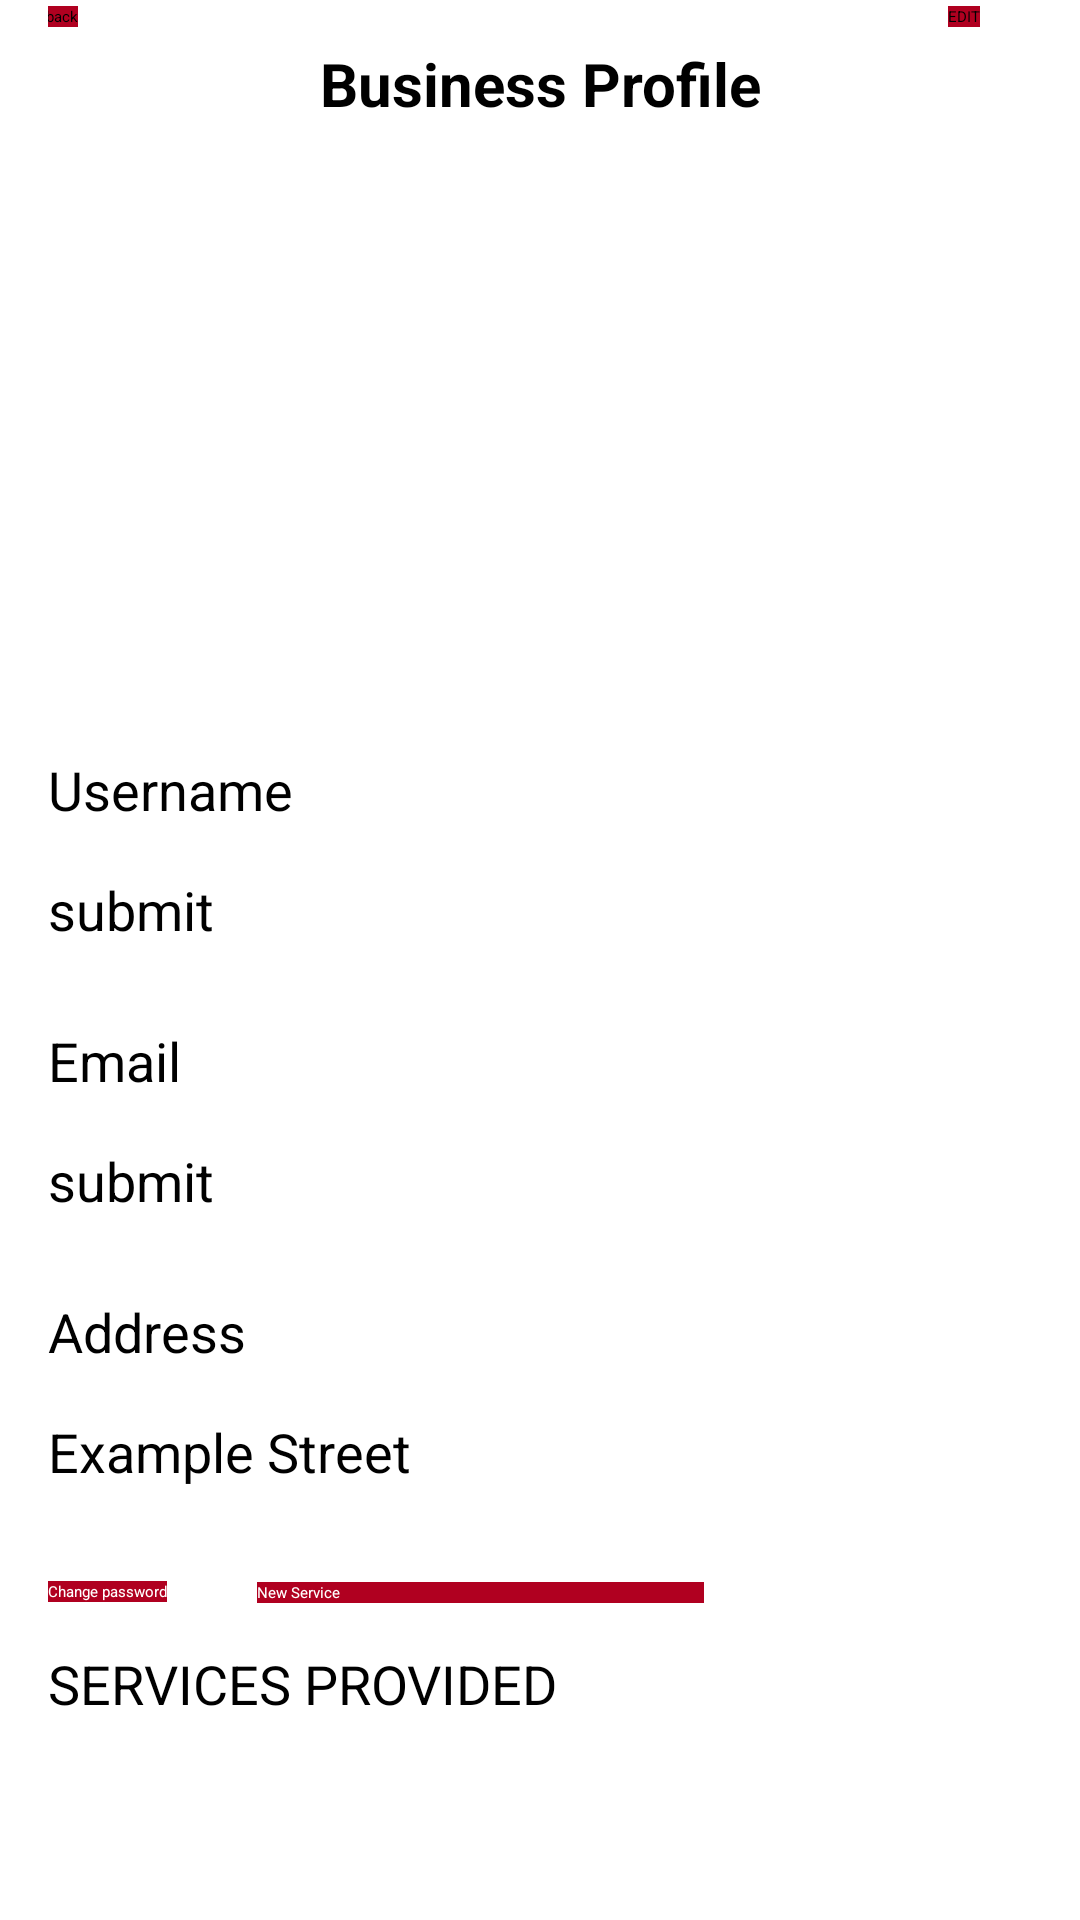

Write the Android layout XML for this screen, with the resource values it uses.
<!-- AndroidManifest.xml: application theme Theme.ServicesApp -->
<!-- res/layout/view_business_profile.xml -->
<?xml version="1.0" encoding="utf-8"?>
<androidx.constraintlayout.widget.ConstraintLayout xmlns:android="http://schemas.android.com/apk/res/android"
    xmlns:app="http://schemas.android.com/apk/res-auto"
    android:layout_width="match_parent"
    android:layout_height="match_parent"
    android:clickable="true"
    android:focusable="true">

    <RelativeLayout
        android:id="@+id/relativeLayout"
        android:layout_width="match_parent"
        android:layout_height="match_parent"
        app:layout_constraintTop_toTopOf="parent">

        <androidx.appcompat.widget.Toolbar
            android:id="@+id/toolbar"
            android:layout_width="match_parent"
            android:layout_height="wrap_content"
            android:background="@color/design_default_color_error"
            android:minHeight="?attr/actionBarSize"
            android:theme="?attr/actionBarTheme" />

        <TextView
            android:id="@+id/title"
            android:layout_width="match_parent"
            android:layout_height="56dp"
            android:gravity="center"
            android:text="@string/business_profile"
            android:textColor="@color/black"
            android:textSize="20sp"
            android:textStyle="bold" />

        <RelativeLayout
            android:layout_width="match_parent"
            android:layout_height="match_parent"
            android:layout_marginStart="16dp"
            android:layout_marginLeft="16dp"
            android:layout_marginEnd="16dp"
            android:layout_marginRight="16dp">


            <Button
                android:id="@+id/changePass"
                android:layout_width="wrap_content"
                android:layout_height="wrap_content"
                android:layout_below="@id/busAddressContent"
                android:layout_marginTop="15dp"
                android:onClick="onClickPassword"
                android:text="@string/change_pass"
                android:textColor="@color/white"
                android:background="@color/primaryRed"
                app:backgroundTint="@color/primaryRed" />

            <Button
                android:id="@+id/newService"
                android:layout_width="149dp"
                android:layout_height="wrap_content"
                android:layout_above="@+id/no_service_text"
                android:layout_marginStart="30dp"
                android:layout_marginLeft="30dp"
                android:layout_marginBottom="39dp"
                android:layout_toEndOf="@+id/changePass"
                android:layout_toRightOf="@+id/changePass"
                android:background="@color/primaryRed"
                android:onClick="onAddService"
                android:text="@string/add_service"
                android:textColor="@color/white"
                app:backgroundTint="@color/primaryRed" />

            <Button
                android:id="@+id/edit"
                android:layout_width="wrap_content"
                android:layout_height="wrap_content"
                android:layout_marginLeft="300dp"
                android:layout_marginTop="2dp"
                android:layout_marginRight="0dp"
                android:onClick="onClickEdit"
                android:text="@string/edit"
                android:background="@color/primaryRed"
                app:backgroundTint="@color/design_default_color_error"
                android:layout_marginStart="300dp"
                android:layout_marginEnd="0dp" />

            <Button
                android:id="@+id/edit2"
                android:layout_width="wrap_content"
                android:layout_height="wrap_content"
                android:layout_alignParentStart="true"
                android:layout_alignParentLeft="true"
                android:layout_marginStart="-1dp"
                android:layout_marginLeft="-1dp"
                android:layout_marginTop="2dp"
                android:layout_marginEnd="0dp"
                android:layout_marginRight="0dp"
                android:background="@color/primaryRed"
                android:onClick="onClickBack"
                android:text="@string/back_button"
                app:backgroundTint="@color/design_default_color_error" />

            <TextView
                android:id="@+id/no_service_text"
                android:layout_width="match_parent"
                android:layout_height="50dp"
                android:layout_below="@id/service_title"
                android:visibility="invisible" />

            <TextView
                android:id="@+id/service_title"
                android:layout_width="200dp"
                android:layout_height="wrap_content"
                android:layout_below="@id/changePass"
                android:layout_marginTop="15dp"
                android:gravity="center_vertical"
                android:text="@string/services_provided"
                android:textSize="18sp" />


            <TextView
                android:id="@+id/busAddressContent"
                android:layout_width="200dp"
                android:layout_height="56dp"
                android:layout_below="@id/address"
                android:gravity="center_vertical"
                android:text="@string/example_street"
                android:textColor="@color/black"
                android:textSize="18sp" />

            <TextView
                android:id="@+id/address"
                android:layout_width="200dp"
                android:layout_height="wrap_content"
                android:layout_below="@id/busEmailContent"
                android:layout_marginTop="10dp"
                android:gravity="center_vertical"
                android:text="@string/address"
                android:textSize="18sp" />


            <TextView
                android:id="@+id/busEmailContent"
                android:layout_width="200dp"
                android:layout_height="56dp"
                android:layout_below="@id/business_email"
                android:gravity="center_vertical"
                android:text="@string/examplemart_info_com"
                android:textColor="@color/black"
                android:textSize="18sp" />

            <TextView
                android:id="@+id/business_email"
                android:layout_width="200dp"
                android:layout_height="wrap_content"
                android:layout_below="@id/unameContent"
                android:layout_marginTop="10dp"
                android:gravity="center_vertical"
                android:text="@string/email"
                android:textSize="18sp" />

            <TextView
                android:id="@+id/unameContent"
                android:layout_width="200dp"
                android:layout_height="56dp"
                android:layout_below="@id/uname"
                android:gravity="center_vertical"
                android:text="@string/example_mart"
                android:textColor="@color/black"
                android:textSize="18sp" />

            <TextView
                android:id="@+id/uname"
                android:layout_width="200dp"
                android:layout_height="wrap_content"
                android:layout_below="@id/avatar"
                android:layout_marginTop="25dp"
                android:gravity="center_vertical"
                android:text="@string/username"
                android:textSize="18sp" />

            <ImageView
                android:id="@+id/avatar"
                android:layout_width="279dp"
                android:layout_height="150dp"
                android:layout_centerHorizontal="true"
                android:layout_marginTop="76dp"
                android:contentDescription="@string/todo"
                android:visibility="visible"
                android:src="@drawable/person_icon" />

            <ListView
                android:id="@+id/services"
                android:layout_width="match_parent"
                android:layout_height="match_parent"
                android:layout_below="@id/service_title"
                android:layout_marginTop="6dp" >
            </ListView>


        </RelativeLayout>

    </RelativeLayout>

</androidx.constraintlayout.widget.ConstraintLayout>
<!-- resources referenced by this layout -->
<resources>
  <color name="primaryRed">@color/design_default_color_error</color>
  <string name="add_service">New Service</string>
  <string name="address">Address</string>
  <string name="back_button">back</string>
  <string name="business_profile">Business Profile</string>
  <string name="change_pass">Change password</string>
  <string name="edit">EDIT</string>
  <string name="email">Email</string>
  <string name="example_mart">submit</string>
  <string name="example_street">Example Street</string>
  <string name="examplemart_info_com">submit</string>
  <string name="services_provided">SERVICES PROVIDED</string>
  <string name="todo">TODO</string>
  <string name="username">Username</string>
  <!-- not gathered from this repository: default colours our renderer supplied (Android Studio template values) -->
  <color name="black">#FF000000</color>
  <color name="white">#FFFFFFFF</color>
</resources>
